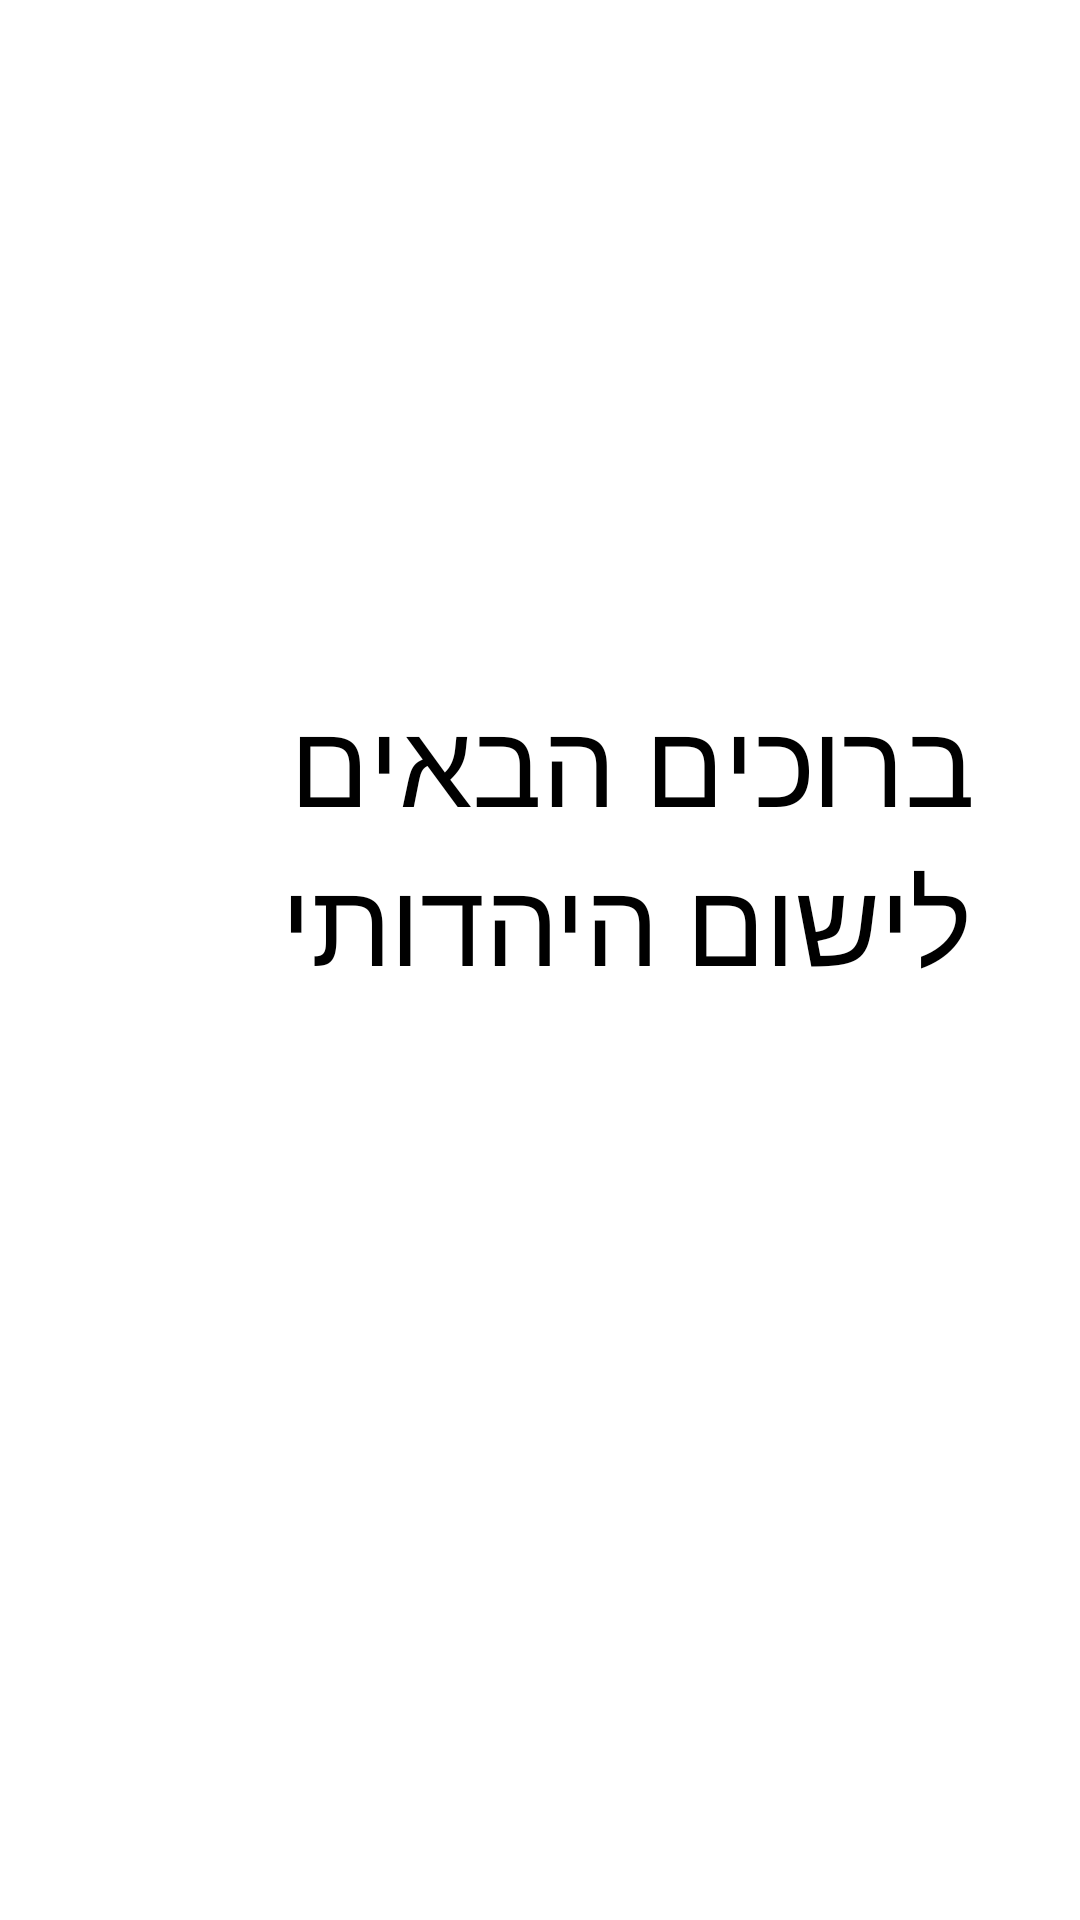

Write the Android layout XML for this screen, with the resource values it uses.
<!-- AndroidManifest.xml: application theme Theme.Quiz2 -->
<!-- res/layout/activity_splash.xml -->
<?xml version="1.0" encoding="utf-8"?>
<androidx.constraintlayout.widget.ConstraintLayout xmlns:android="http://schemas.android.com/apk/res/android"
    android:layout_width="match_parent"
    android:layout_height="match_parent">
    <LinearLayout
        android:orientation="vertical"
        android:gravity="center"
        android:layout_width="match_parent"
        android:layout_height="match_parent"
        android:background="@color/white">

        <TextView
            android:layout_width="140pt"
            android:layout_height="201dp"
            android:layout_marginTop="16dp"
            android:text="ברוכים הבאים לישום היהדותי"
            android:textColor="@color/black"
            android:textSize="19pt" />
    </LinearLayout>
</androidx.constraintlayout.widget.ConstraintLayout>
<!-- resources referenced by this layout -->
<resources>
  <style name="Theme.Quiz2" parent="Base.Theme.Quiz2" />
  <style name="Base.Theme.Quiz2" parent="Theme.AppCompat.Light.NoActionBar">
          
          
          <item name="windowActionBar">false</item>
          <item name="windowNoTitle">true</item>
  
          
          <item name="colorPrimary">#FF5722</item>
          <item name="colorPrimaryDark">#E64A19</item>
          <item name="colorAccent">#FFC107</item>
      </style>
  <!-- not gathered from this repository: default colours our renderer supplied (Android Studio template values) -->
  <color name="black">#FF000000</color>
  <color name="white">#FFFFFFFF</color>
</resources>
